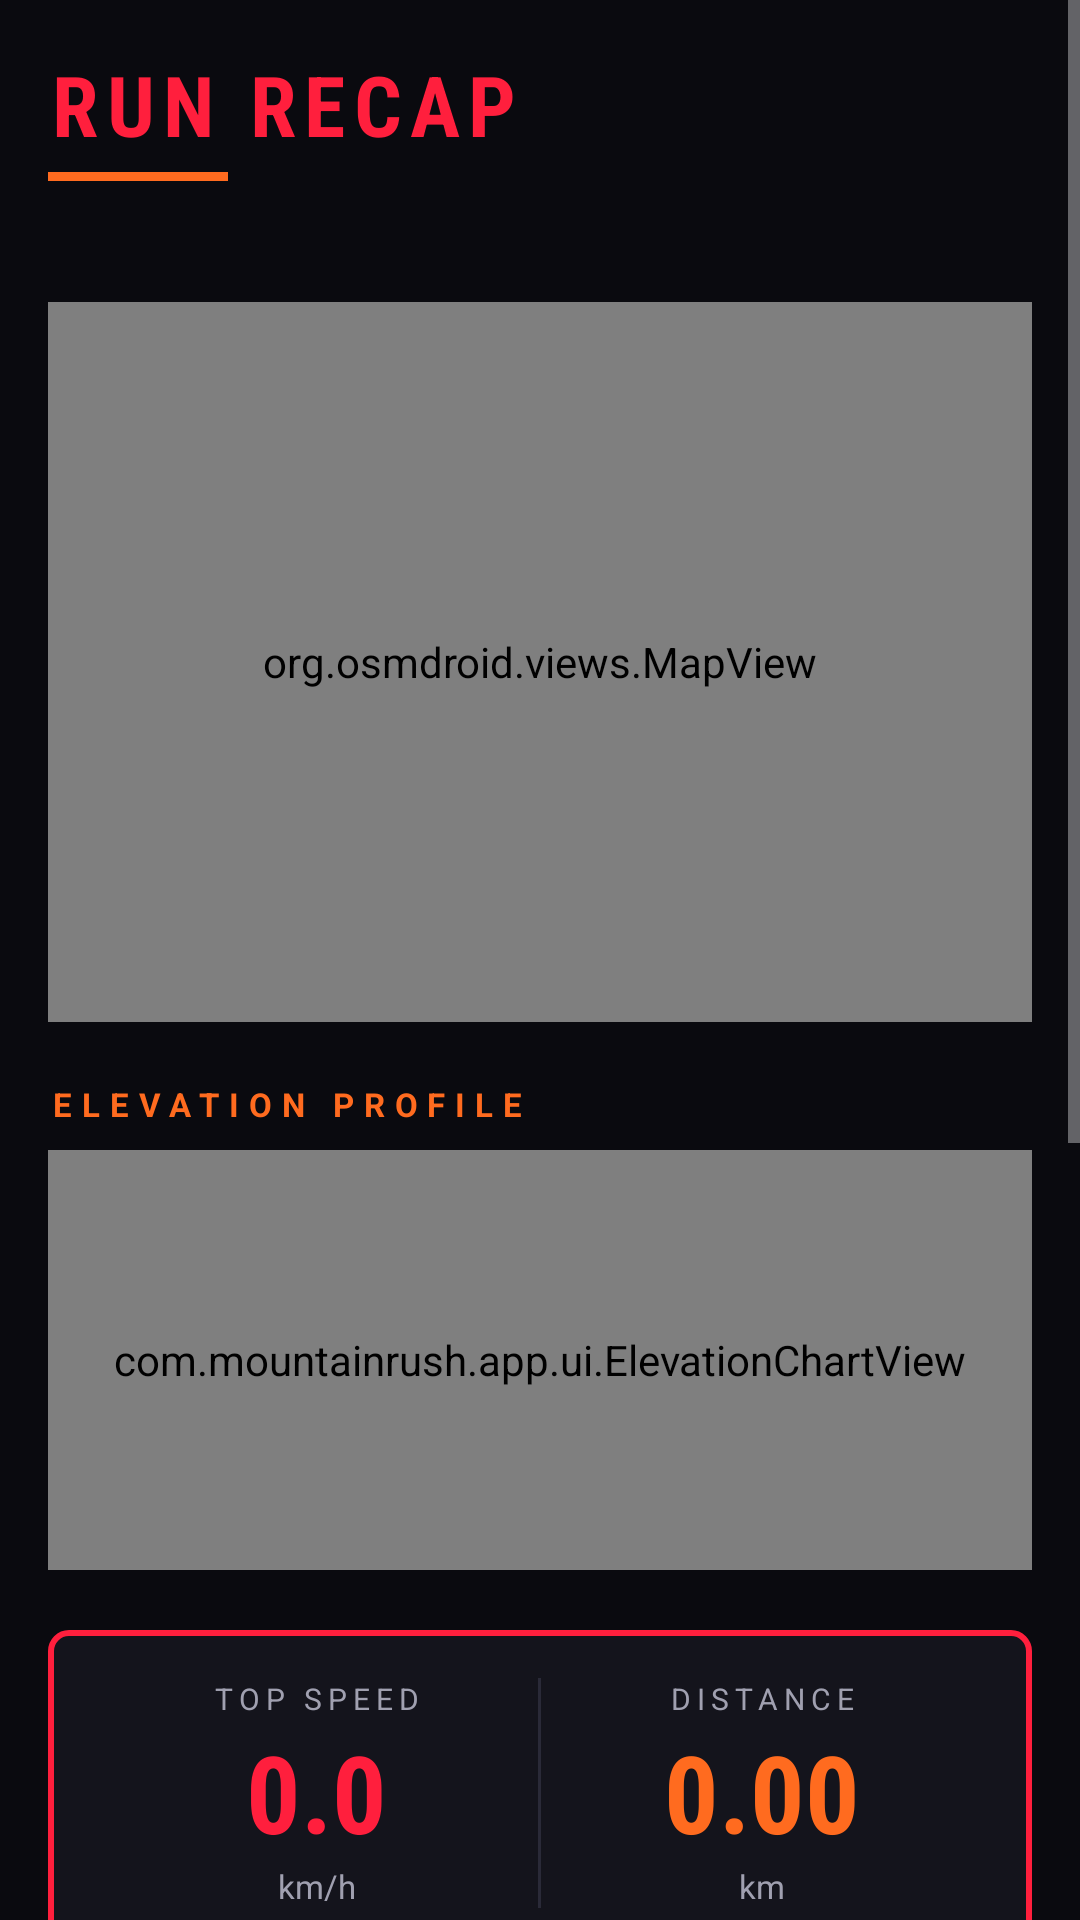

This screen was rendered from an Android layout file. Write that file and the resources it references.
<!-- AndroidManifest.xml: application theme Theme.MountainRush -->
<!-- res/layout/activity_recap.xml -->
<?xml version="1.0" encoding="utf-8"?>
<ScrollView xmlns:android="http://schemas.android.com/apk/res/android"
    android:layout_width="match_parent"
    android:layout_height="match_parent"
    android:background="@color/bg_dark"
    android:fillViewport="true">

    <LinearLayout
        android:layout_width="match_parent"
        android:layout_height="wrap_content"
        android:orientation="vertical"
        android:padding="16dp">

        <TextView
            android:layout_width="wrap_content"
            android:layout_height="wrap_content"
            android:text="@string/run_recap"
            android:textColor="@color/neon_red"
            android:textSize="28sp"
            android:textStyle="bold"
            android:letterSpacing="0.1"
            android:fontFamily="sans-serif-condensed"/>

        <View
            android:layout_width="60dp"
            android:layout_height="3dp"
            android:layout_marginTop="4dp"
            android:background="@color/neon_orange"/>

        <TextView
            android:id="@+id/recapDate"
            android:layout_width="wrap_content"
            android:layout_height="wrap_content"
            android:layout_marginTop="8dp"
            android:textColor="@color/text_secondary"
            android:textSize="12sp"/>

        
        <org.osmdroid.views.MapView
            android:id="@+id/recapMap"
            android:layout_width="match_parent"
            android:layout_height="240dp"
            android:layout_marginTop="16dp"
            android:background="@drawable/bg_panel"/>

        
        <TextView
            android:layout_width="wrap_content"
            android:layout_height="wrap_content"
            android:layout_marginTop="20dp"
            android:text="ELEVATION PROFILE"
            android:textColor="@color/neon_orange"
            android:textSize="11sp"
            android:letterSpacing="0.3"
            android:textStyle="bold"/>

        <com.mountainrush.app.ui.ElevationChartView
            android:id="@+id/elevationChart"
            android:layout_width="match_parent"
            android:layout_height="140dp"
            android:layout_marginTop="8dp"
            android:background="@drawable/bg_panel"/>

        
        <LinearLayout
            android:layout_width="match_parent"
            android:layout_height="wrap_content"
            android:layout_marginTop="20dp"
            android:orientation="horizontal"
            android:background="@drawable/bg_panel_accent"
            android:padding="16dp">

            <LinearLayout
                android:layout_width="0dp"
                android:layout_height="wrap_content"
                android:layout_weight="1"
                android:orientation="vertical"
                android:gravity="center">
                <TextView style="@style/StatLabel" android:text="@string/max_speed"/>
                <TextView
                    android:id="@+id/recapMaxSpeed"
                    android:layout_width="wrap_content"
                    android:layout_height="wrap_content"
                    android:text="0.0"
                    android:textColor="@color/neon_red"
                    android:textSize="36sp"
                    android:textStyle="bold"
                    android:fontFamily="sans-serif-condensed"/>
                <TextView
                    android:layout_width="wrap_content"
                    android:layout_height="wrap_content"
                    android:text="@string/kmh"
                    android:textColor="@color/text_secondary"
                    android:textSize="11sp"/>
            </LinearLayout>

            <View
                android:layout_width="1dp"
                android:layout_height="match_parent"
                android:background="@color/grid_line"/>

            <LinearLayout
                android:layout_width="0dp"
                android:layout_height="wrap_content"
                android:layout_weight="1"
                android:orientation="vertical"
                android:gravity="center">
                <TextView style="@style/StatLabel" android:text="@string/distance"/>
                <TextView
                    android:id="@+id/recapDistance"
                    android:layout_width="wrap_content"
                    android:layout_height="wrap_content"
                    android:text="0.00"
                    android:textColor="@color/neon_orange"
                    android:textSize="36sp"
                    android:textStyle="bold"
                    android:fontFamily="sans-serif-condensed"/>
                <TextView
                    android:layout_width="wrap_content"
                    android:layout_height="wrap_content"
                    android:text="@string/km"
                    android:textColor="@color/text_secondary"
                    android:textSize="11sp"/>
            </LinearLayout>
        </LinearLayout>

        
        <GridLayout
            android:layout_width="match_parent"
            android:layout_height="wrap_content"
            android:layout_marginTop="12dp"
            android:columnCount="2"
            android:rowCount="3">

            <LinearLayout style="@style/StatCell" android:layout_columnWeight="1">
                <TextView style="@style/StatLabel" android:text="@string/time"/>
                <TextView android:id="@+id/recapTime" style="@style/StatValue" android:text="00:00"/>
            </LinearLayout>

            <LinearLayout style="@style/StatCell" android:layout_columnWeight="1">
                <TextView style="@style/StatLabel" android:text="@string/avg_speed"/>
                <TextView android:id="@+id/recapAvgSpeed" style="@style/StatValue" android:text="0.0"/>
            </LinearLayout>

            <LinearLayout style="@style/StatCell" android:layout_columnWeight="1">
                <TextView style="@style/StatLabel" android:text="@string/elevation_gain"/>
                <TextView android:id="@+id/recapGain" style="@style/StatValue" android:text="0 m"/>
            </LinearLayout>

            <LinearLayout style="@style/StatCell" android:layout_columnWeight="1">
                <TextView style="@style/StatLabel" android:text="@string/elevation_loss"/>
                <TextView android:id="@+id/recapLoss" style="@style/StatValue" android:text="0 m"/>
            </LinearLayout>

            <LinearLayout style="@style/StatCell" android:layout_columnWeight="1">
                <TextView style="@style/StatLabel" android:text="@string/max_altitude"/>
                <TextView android:id="@+id/recapPeak" style="@style/StatValue" android:text="0 m"/>
            </LinearLayout>

            <LinearLayout style="@style/StatCell" android:layout_columnWeight="1">
                <TextView style="@style/StatLabel" android:text="@string/turns"/>
                <TextView android:id="@+id/recapTurns" style="@style/StatValue" android:text="0"/>
            </LinearLayout>
        </GridLayout>

        <Button
            android:id="@+id/exportBtn"
            android:layout_width="match_parent"
            android:layout_height="56dp"
            android:layout_marginTop="20dp"
            android:background="@drawable/btn_outline"
            android:text="@string/export_gpx"
            android:textColor="@color/neon_orange"
            android:textStyle="bold"
            android:letterSpacing="0.15"/>

        <Button
            android:id="@+id/doneBtn"
            android:layout_width="match_parent"
            android:layout_height="64dp"
            android:layout_marginTop="8dp"
            android:layout_marginBottom="16dp"
            android:background="@drawable/btn_start"
            android:text="DONE"
            android:textColor="@color/text_primary"
            android:textSize="18sp"
            android:textStyle="bold"
            android:letterSpacing="0.2"/>

    </LinearLayout>
</ScrollView>
<!-- resources referenced by this layout -->
<resources>
  <color name="bg_dark">#0A0A0F</color>
  <color name="grid_line">#2A2A38</color>
  <color name="neon_orange">#FF6B1F</color>
  <color name="neon_red">#FF1F3D</color>
  <color name="text_primary">#FFFFFF</color>
  <color name="text_secondary">#A0A0B0</color>
  <!-- drawable bg_panel (drawable) -->
  <?xml version="1.0" encoding="utf-8"?>
  <shape xmlns:android="http://schemas.android.com/apk/res/android"
      android:shape="rectangle">
      <solid android:color="@color/bg_panel"/>
      <stroke android:width="1dp" android:color="@color/grid_line"/>
      <corners android:radius="6dp"/>
  </shape>
  <!-- drawable bg_panel_accent (drawable) -->
  <?xml version="1.0" encoding="utf-8"?>
  <shape xmlns:android="http://schemas.android.com/apk/res/android"
      android:shape="rectangle">
      <solid android:color="@color/bg_panel"/>
      <stroke android:width="2dp" android:color="@color/neon_red"/>
      <corners android:radius="6dp"/>
  </shape>
  <!-- drawable btn_outline (drawable) -->
  <?xml version="1.0" encoding="utf-8"?>
  <shape xmlns:android="http://schemas.android.com/apk/res/android"
      android:shape="rectangle">
      <solid android:color="@color/bg_panel_light"/>
      <stroke android:width="1dp" android:color="@color/neon_orange"/>
      <corners android:radius="6dp"/>
  </shape>
  <!-- drawable btn_start (drawable) -->
  <?xml version="1.0" encoding="utf-8"?>
  <shape xmlns:android="http://schemas.android.com/apk/res/android"
      android:shape="rectangle">
      <gradient
          android:startColor="@color/neon_red"
          android:endColor="@color/neon_orange"
          android:angle="45"/>
      <corners android:radius="8dp"/>
  </shape>
  <string name="avg_speed">AVG SPEED</string>
  <string name="distance">DISTANCE</string>
  <string name="elevation_gain">ELEV GAIN</string>
  <string name="elevation_loss">ELEV LOSS</string>
  <string name="export_gpx">EXPORT GPX</string>
  <string name="km">km</string>
  <string name="kmh">km/h</string>
  <string name="max_altitude">PEAK</string>
  <string name="max_speed">TOP SPEED</string>
  <string name="run_recap">RUN RECAP</string>
  <string name="time">TIME</string>
  <string name="turns">TURNS</string>
  <style name="StatCell">
          <item name="android:layout_width">0dp</item>
          <item name="android:layout_height">wrap_content</item>
          <item name="android:orientation">vertical</item>
          <item name="android:gravity">center</item>
          <item name="android:background">@drawable/bg_panel</item>
          <item name="android:padding">12dp</item>
          <item name="android:layout_margin">4dp</item>
      </style>
  <style name="StatLabel">
          <item name="android:layout_width">wrap_content</item>
          <item name="android:layout_height">wrap_content</item>
          <item name="android:textColor">@color/text_secondary</item>
          <item name="android:textSize">10sp</item>
          <item name="android:letterSpacing">0.2</item>
      </style>
  <style name="StatValue">
          <item name="android:layout_width">wrap_content</item>
          <item name="android:layout_height">wrap_content</item>
          <item name="android:textColor">@color/text_primary</item>
          <item name="android:textSize">22sp</item>
          <item name="android:textStyle">bold</item>
          <item name="android:fontFamily">sans-serif-condensed</item>
          <item name="android:layout_marginTop">2dp</item>
      </style>
  <color name="bg_panel">#14141C</color>
  <color name="bg_panel_light">#1E1E28</color>
  <color name="neon_yellow">#FFD93D</color>
</resources>
